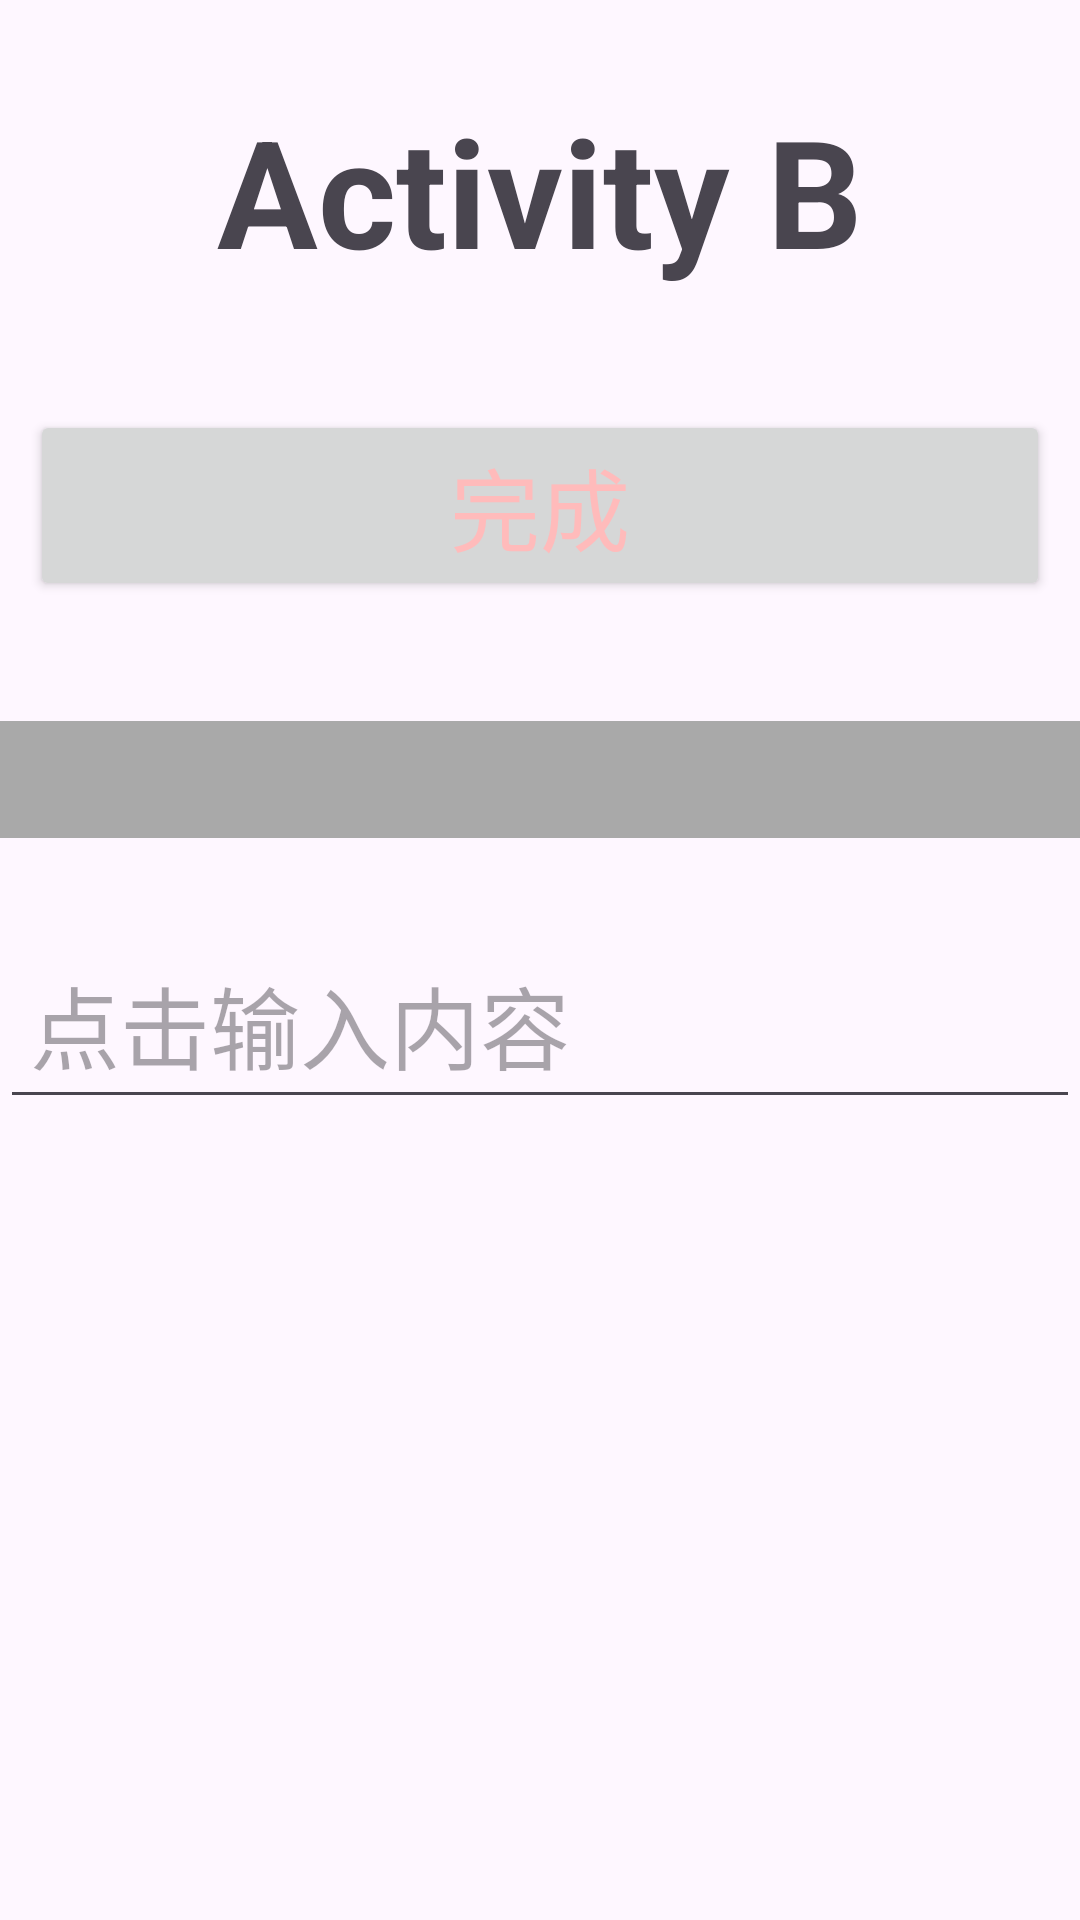

Android layout source for this screen:
<!-- AndroidManifest.xml: application theme Theme.AndroidDemoFX -->
<!-- res/layout/activity_day123b.xml -->
<?xml version="1.0" encoding="utf-8"?>
<RelativeLayout xmlns:android="http://schemas.android.com/apk/res/android"
    xmlns:tools="http://schemas.android.com/tools"
    android:id="@+id/main"
    android:layout_width="match_parent"
    android:layout_height="match_parent"
    tools:context=".month1.week2.Activity_B">

    <TextView
        android:id="@+id/tvIntentB1231"
        android:layout_width="wrap_content"
        android:layout_height="wrap_content"
        android:layout_marginTop="30dp"
        android:layout_marginStart="56dp"
        android:layout_marginEnd="56dp"
        android:layout_marginBottom="30dp"
        android:text="Activity B"
        android:textSize="50sp"
        android:textStyle="bold"
        android:layout_centerHorizontal="true"/>

    <Button
        android:id="@+id/btnIntentB1"
        android:layout_width="match_parent"
        android:layout_height="wrap_content"
        android:text="完成"
        android:textSize="30sp"
        android:textColor='#FFBBBB'
        android:layout_margin="10sp"
        android:padding="10sp"
        android:layout_below="@+id/tvIntentB1231"
        />

    <TextView
        android:id="@+id/tvIntentB1232"
        android:layout_width="match_parent"
        android:layout_height="wrap_content"
        android:layout_marginTop="30dp"
        android:background="#A9A9A9 "
        android:padding="10sp"
        android:layout_below="@+id/btnIntentB1"/>

    <EditText
        android:id="@+id/edtIntentB1231"
        android:layout_width="match_parent"
        android:layout_height="wrap_content"
        android:textSize="30sp"
        android:hint="点击输入内容"
        android:layout_marginTop="30dp"
        android:padding="10sp"
        android:layout_below="@+id/tvIntentB1232"
        />

</RelativeLayout>
<!-- resources referenced by this layout -->
<resources>
  <style name="Theme.AndroidDemoFX" parent="Base.Theme.AndroidDemoFX" />
  <style name="Base.Theme.AndroidDemoFX" parent="Theme.Material3.DayNight.NoActionBar">
          
          
      </style>
</resources>
